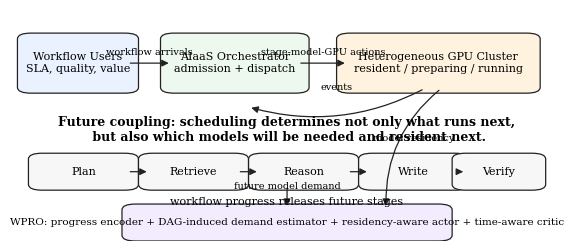

Recreate this plot in Python.
"""Generate compact vector design figures for the WPRO paper draft."""

from __future__ import annotations

from pathlib import Path

import matplotlib

matplotlib.use("Agg")
import matplotlib.pyplot as plt
from matplotlib.patches import FancyArrowPatch, FancyBboxPatch


def setup() -> None:
    plt.rcParams.update(
        {
            "font.family": "serif",
            "font.serif": ["Times New Roman", "Times", "DejaVu Serif"],
            "mathtext.fontset": "stix",
            "font.size": 8,
            "pdf.fonttype": 42,
            "ps.fonttype": 42,
        }
    )


def box(ax, xy, w, h, text, fc="#f8f8f8", ec="#222222", fs=8, lw=0.9):
    patch = FancyBboxPatch(
        xy,
        w,
        h,
        boxstyle="round,pad=0.02,rounding_size=0.025",
        linewidth=lw,
        edgecolor=ec,
        facecolor=fc,
    )
    ax.add_patch(patch)
    ax.text(xy[0] + w / 2, xy[1] + h / 2, text, ha="center", va="center", fontsize=fs)
    return patch


def arrow(ax, start, end, text=None, rad=0.0):
    arr = FancyArrowPatch(
        start,
        end,
        arrowstyle="-|>",
        mutation_scale=10,
        linewidth=0.9,
        color="#222222",
        connectionstyle=f"arc3,rad={rad}",
    )
    ax.add_patch(arr)
    if text:
        ax.text((start[0] + end[0]) / 2, (start[1] + end[1]) / 2 + 0.025, text, ha="center", va="bottom", fontsize=7)


def main() -> None:
    setup()
    out = Path("paper/Figures")
    out.mkdir(parents=True, exist_ok=True)

    fig, ax = plt.subplots(figsize=(7.1, 3.0))
    ax.set_xlim(0, 1)
    ax.set_ylim(0, 1)
    ax.axis("off")

    box(ax, (0.03, 0.66), 0.18, 0.22, "Workflow Users\nSLA, quality, value", "#eaf2ff")
    box(ax, (0.29, 0.66), 0.23, 0.22, "AIaaS Orchestrator\nadmission + dispatch", "#edf8ef")
    box(ax, (0.61, 0.66), 0.33, 0.22, "Heterogeneous GPU Cluster\nresident / preparing / running", "#fff3df")
    arrow(ax, (0.21, 0.77), (0.29, 0.77), "workflow arrivals")
    arrow(ax, (0.52, 0.77), (0.61, 0.77), "stage-model-GPU actions")
    arrow(ax, (0.75, 0.66), (0.43, 0.58), "events", rad=-0.20)

    box(ax, (0.05, 0.24), 0.16, 0.12, "Plan", "#f7f7f7")
    box(ax, (0.25, 0.24), 0.16, 0.12, "Retrieve", "#f7f7f7")
    box(ax, (0.45, 0.24), 0.16, 0.12, "Reason", "#f7f7f7")
    box(ax, (0.65, 0.24), 0.16, 0.12, "Write", "#f7f7f7")
    box(ax, (0.82, 0.24), 0.13, 0.12, "Verify", "#f7f7f7")
    for s, e in [((0.21, 0.30), (0.25, 0.30)), ((0.41, 0.30), (0.45, 0.30)), ((0.61, 0.30), (0.65, 0.30)), ((0.81, 0.30), (0.82, 0.30))]:
        arrow(ax, s, e)
    ax.text(0.50, 0.17, "workflow progress releases future stages", ha="center", va="center", fontsize=8)

    box(ax, (0.22, 0.02), 0.56, 0.12, "WPRO: progress encoder + DAG-induced demand estimator + residency-aware actor + time-aware critic", "#f3ecff", fs=7.5)
    arrow(ax, (0.50, 0.24), (0.50, 0.14), "future model demand")
    arrow(ax, (0.78, 0.66), (0.68, 0.14), "model residency", rad=0.25)
    ax.text(0.50, 0.48, "Future coupling: scheduling determines not only what runs next,\n but also which models will be needed and resident next.", ha="center", va="center", fontsize=9, fontweight="bold")

    fig.savefig(out / "fig_system_future_coupling.pdf", bbox_inches="tight")
    fig.savefig(out / "fig_system_future_coupling.png", bbox_inches="tight", dpi=320)
    plt.close(fig)


if __name__ == "__main__":
    main()
